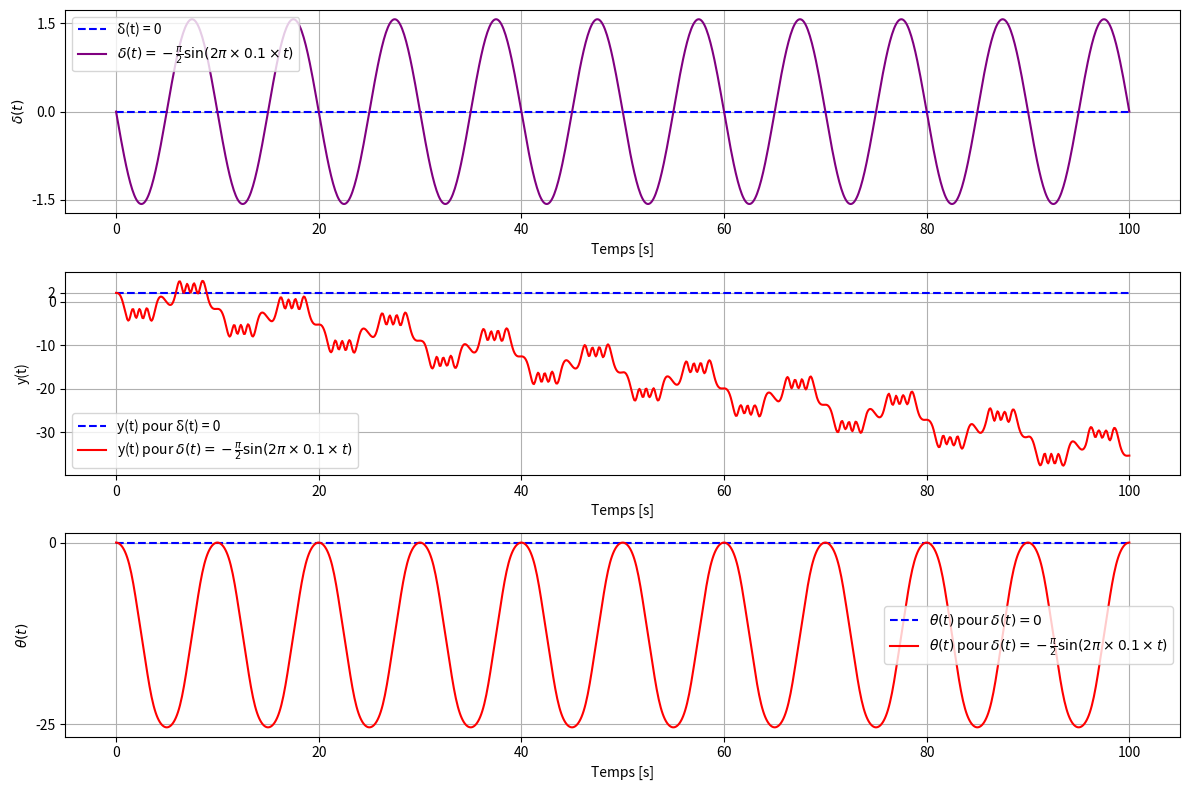

Generate this figure with matplotlib:
import numpy as np
import matplotlib.pyplot as plt
from scipy.integrate import solve_ivp

# Définition des paramètres

v0 = 10  # (m/s)
t_initial = 0 # (s)
t_final = 100  # (s)
y0 = 2  
theta0 = 0  
a = 1.1 # (m)
b = 3.3 # (m)

t_eval = np.linspace(0, t_final, 1000)  # Points de temps


# Définition des entrées
def delta1(t):
    return 0  

def delta2(t):
    return - (np.pi / 2) * np.sin(2 * np.pi * 0.1 * t)

# Fonction pour résoudre le système
def system(t, X, delta_func):
    y, theta = X
    delta_t = delta_func(t)
    alpha = np.arctan(a * np.tan(delta_t)/b)
    
    dy_dt = v0 * np.sin(alpha + theta)
    dtheta_dt = v0 * np.sin(alpha)/a
    
    return [dy_dt, dtheta_dt]

# Simulation 
sol1 = solve_ivp(system, (t_initial, t_final), [y0, theta0], t_eval=t_eval, args=(delta1,))
sol2 = solve_ivp(system, (t_initial, t_final), [y0, theta0], t_eval=t_eval, args=(delta2,))

# Extraction des résultats
t = sol1.t
y1, theta1 = sol1.y
y2, theta2 = sol2.y  
delta1 = np.zeros_like(t)
delta2 = - (np.pi / 2) * np.sin(2 * np.pi * 0.1 * t)

# Affichage des résultats
plt.figure(figsize=(12, 8))

# Tracé de δ(t) pour le second cas
plt.subplot(3, 1, 1)
plt.plot(t, delta1, label="δ(t) = 0", linestyle="dashed", color='blue')
plt.plot(t, delta2, label=r"$\delta(t) = -\frac{\pi}{2} \sin(2\pi \times 0.1 \times t)$", color='purple')
plt.yticks([-1.5, 0, 1.5])
plt.xlabel("Temps [s]")
plt.ylabel(r"$\delta(t)$")
plt.legend()
plt.grid()

# Tracé de y(t)
plt.subplot(3, 1, 2)
plt.plot(t, y1, label="y(t) pour δ(t) = 0", linestyle="dashed", color='blue')
plt.plot(t, y2, label=r"y(t) pour $\delta(t) = -\frac{\pi}{2} \sin(2\pi \times 0.1 \times t)$", color='red')
plt.yticks([-30, -20, -10, 0, 2])
plt.xlabel("Temps [s]")
plt.ylabel("y(t)")
plt.legend()
plt.grid()

# Tracé de θ(t)
plt.subplot(3, 1, 3)
plt.plot(t, theta1, label=r"$\theta(t)$ pour $\delta(t) = 0$", linestyle="dashed", color='blue')
plt.plot(t, theta2, label=r"$\theta(t)$ pour $\delta(t) = -\frac{\pi}{2} \sin(2\pi \times 0.1 \times t)$", color='red')
plt.yticks([0, -25])
plt.xlabel("Temps [s]")
plt.ylabel(r"$\theta(t)$")
plt.legend()
plt.grid()

plt.tight_layout()
plt.show()